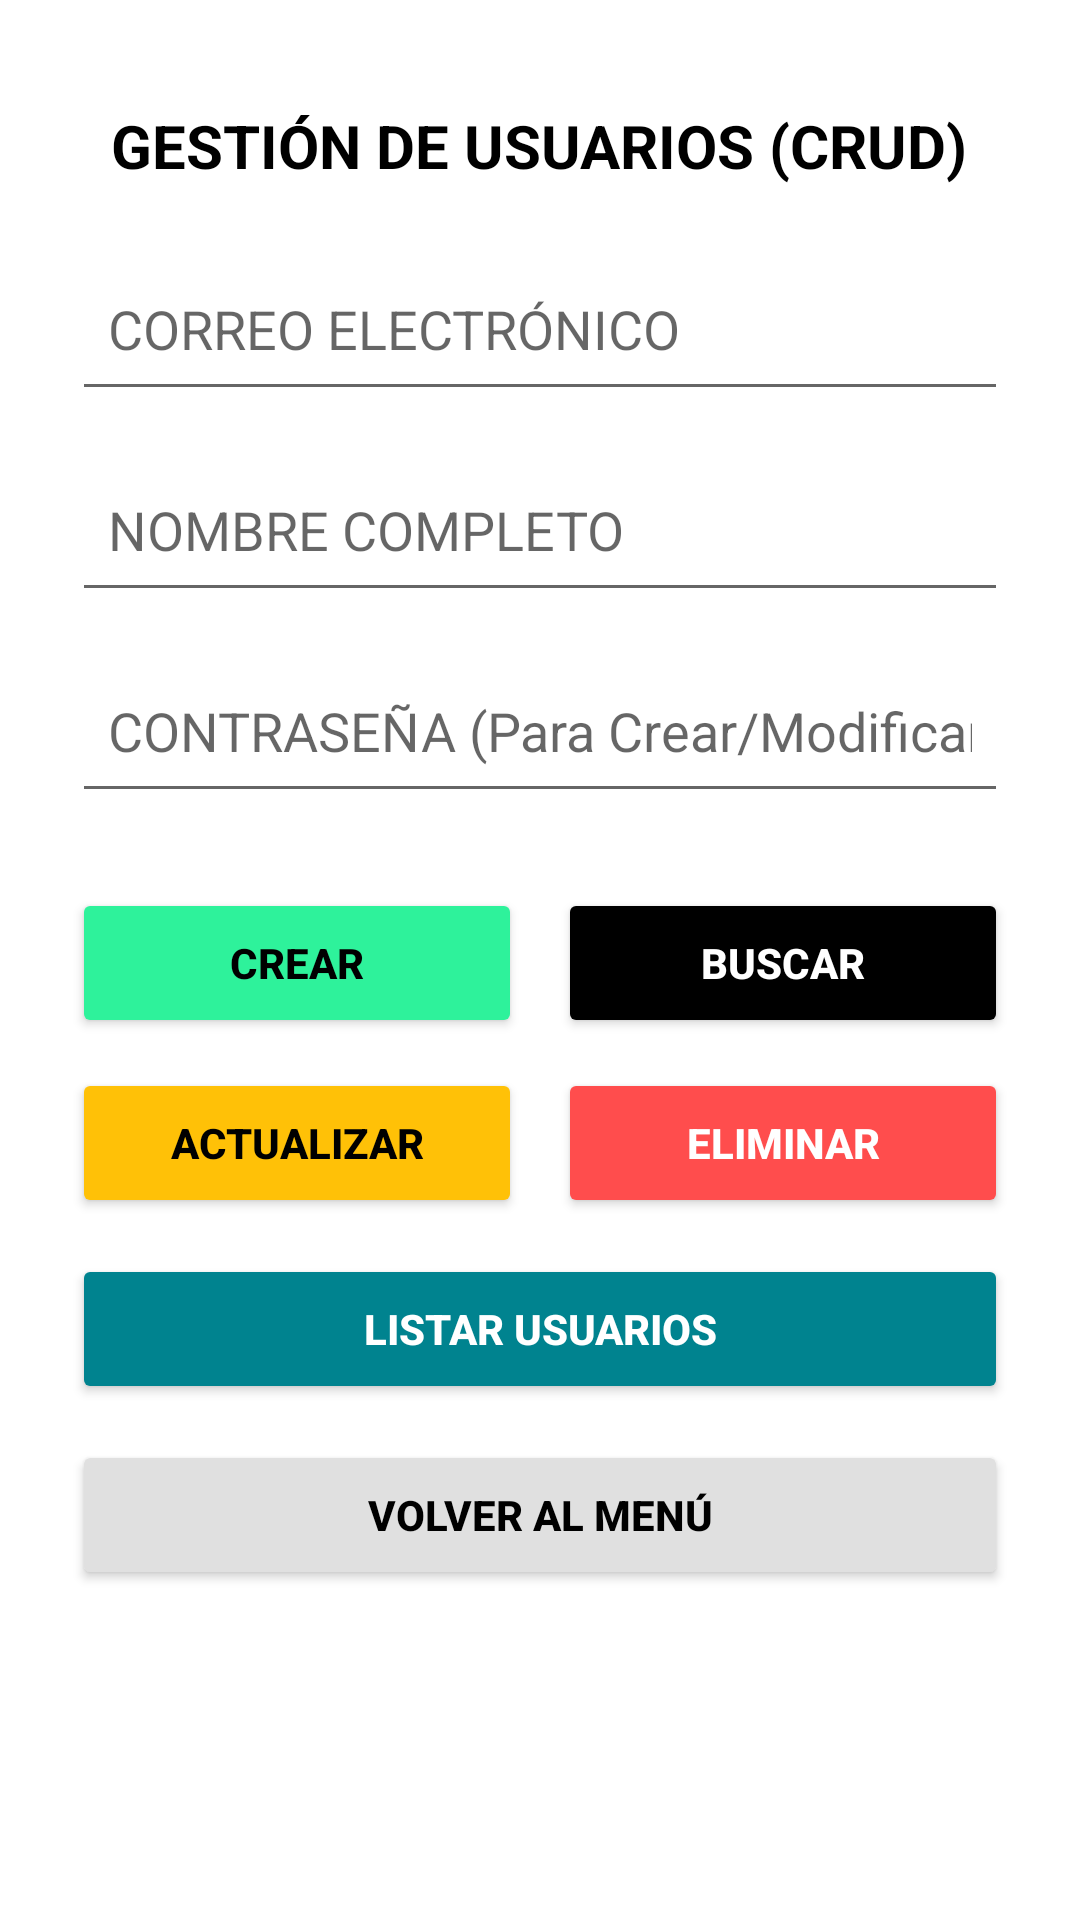

Android layout source for this screen:
<!-- AndroidManifest.xml: application theme Theme.MaterialComponents.DayNight.NoActionBar -->
<!-- res/layout/activity_gestion_usuarios.xml -->
<?xml version="1.0" encoding="utf-8"?>
<ScrollView xmlns:android="http://schemas.android.com/apk/res/android"
    android:layout_width="match_parent"
    android:layout_height="match_parent"
    android:fillViewport="true"
    android:background="@android:color/white">

    <LinearLayout
        android:layout_width="match_parent"
        android:layout_height="wrap_content"
        android:orientation="vertical"
        android:gravity="center_horizontal"
        android:paddingStart="24dp"
        android:paddingEnd="24dp"
        android:paddingBottom="32dp">

        <TextView
            android:layout_width="wrap_content"
            android:layout_height="wrap_content"
            android:layout_marginTop="35dp"
            android:text="GESTIÓN DE USUARIOS (CRUD)"
            android:textSize="20sp"
            android:textStyle="bold"
            android:textColor="#000000" />

        <EditText
            android:id="@+id/etCrudEmail"
            android:layout_width="match_parent"
            android:layout_height="55dp"
            android:layout_marginTop="20dp"
            android:hint="CORREO ELECTRÓNICO"
            android:inputType="textEmailAddress"
            android:padding="12dp" />

        <EditText
            android:id="@+id/etCrudNombre"
            android:layout_width="match_parent"
            android:layout_height="55dp"
            android:layout_marginTop="12dp"
            android:hint="NOMBRE COMPLETO"
            android:inputType="textPersonName"
            android:padding="12dp" />

        <EditText
            android:id="@+id/etCrudPassword"
            android:layout_width="match_parent"
            android:layout_height="55dp"
            android:layout_marginTop="12dp"
            android:hint="CONTRASEÑA (Para Crear/Modificar)"
            android:inputType="textPassword"
            android:padding="12dp" />

        
        <LinearLayout
            android:layout_width="match_parent"
            android:layout_height="wrap_content"
            android:layout_marginTop="25dp"
            android:orientation="horizontal"
            android:weightSum="2">

            <Button
                android:id="@+id/btnCrudCrear"
                android:layout_width="0dp"
                android:layout_height="50dp"
                android:layout_weight="1"
                android:layout_marginEnd="6dp"
                android:backgroundTint="#2EF29B"
                android:text="CREAR"
                android:textColor="#000000"
                android:textStyle="bold" />

            <Button
                android:id="@+id/btnCrudBuscar"
                android:layout_width="0dp"
                android:layout_height="50dp"
                android:layout_weight="1"
                android:layout_marginStart="6dp"
                android:backgroundTint="#000000"
                android:text="BUSCAR"
                android:textColor="#FFFFFF"
                android:textStyle="bold" />
        </LinearLayout>

        
        <LinearLayout
            android:layout_width="match_parent"
            android:layout_height="wrap_content"
            android:layout_marginTop="10dp"
            android:orientation="horizontal"
            android:weightSum="2">

            <Button
                android:id="@+id/btnCrudActualizar"
                android:layout_width="0dp"
                android:layout_height="50dp"
                android:layout_weight="1"
                android:layout_marginEnd="6dp"
                android:backgroundTint="#FFC107"
                android:text="ACTUALIZAR"
                android:textColor="#000000"
                android:textStyle="bold" />

            <Button
                android:id="@+id/btnCrudEliminar"
                android:layout_width="0dp"
                android:layout_height="50dp"
                android:layout_weight="1"
                android:layout_marginStart="6dp"
                android:backgroundTint="#FF4D4D"
                android:text="ELIMINAR"
                android:textColor="#FFFFFF"
                android:textStyle="bold" />
        </LinearLayout>

        <Button
            android:id="@+id/btnCrudListar"
            android:layout_width="match_parent"
            android:layout_height="50dp"
            android:layout_marginTop="12dp"
            android:backgroundTint="#00838F"
            android:text="LISTAR USUARIOS"
            android:textColor="#FFFFFF"
            android:textStyle="bold" />

        <Button
            android:id="@+id/btnCrudVolver"
            android:layout_width="match_parent"
            android:layout_height="50dp"
            android:layout_marginTop="12dp"
            android:backgroundTint="#E0E0E0"
            android:text="VOLVER AL MENÚ"
            android:textColor="#000000"
            android:textStyle="bold" />

    </LinearLayout>
</ScrollView>
<!-- resources referenced by this layout -->
<resources>

</resources>
